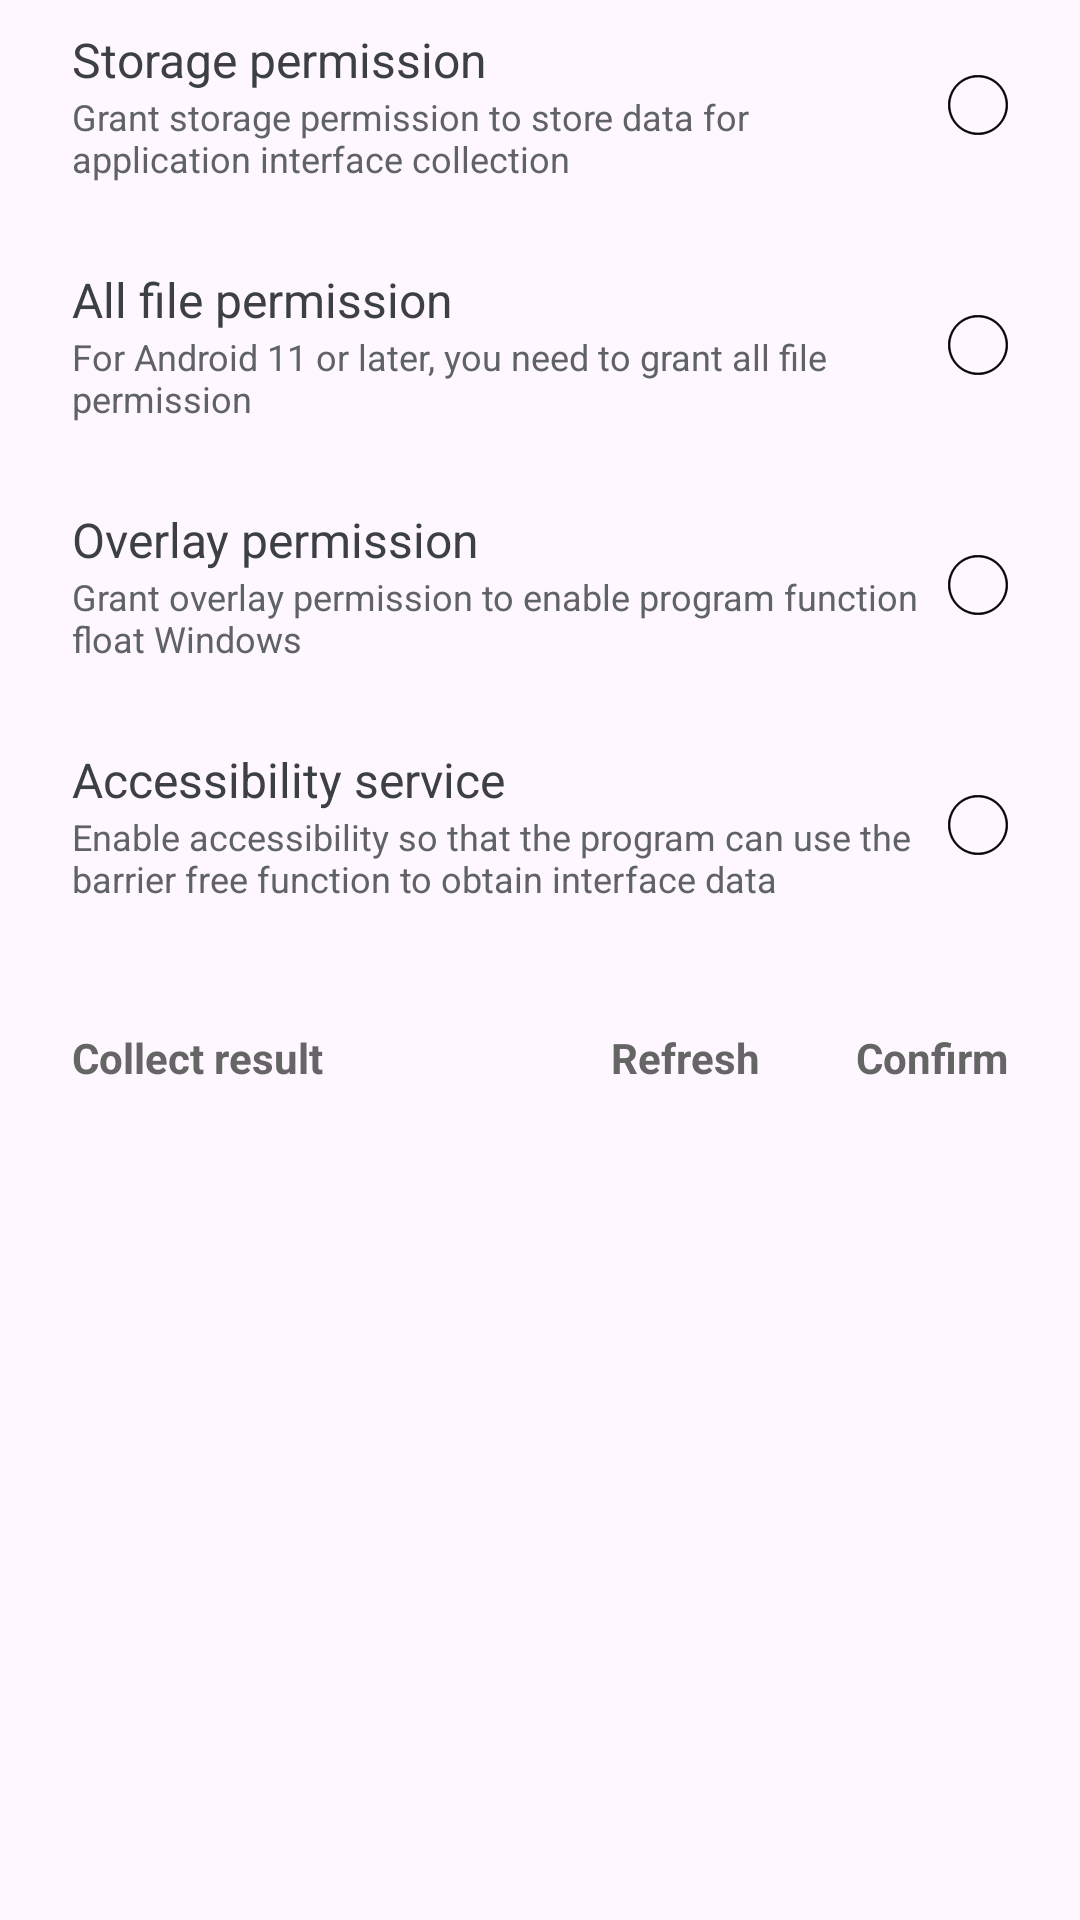

Write the Android layout XML for this screen, with the resource values it uses.
<!-- AndroidManifest.xml: application theme Theme.AppDefault -->
<!-- res/layout/layout_permission_dialog.xml -->
<?xml version="1.0" encoding="utf-8"?>
<LinearLayout xmlns:android="http://schemas.android.com/apk/res/android"
    android:layout_width="match_parent"
    android:layout_height="wrap_content"
    android:orientation="vertical">

    <androidx.core.widget.NestedScrollView
        android:layout_width="match_parent"
        android:layout_height="wrap_content">

        <LinearLayout
            android:layout_width="match_parent"
            android:layout_height="wrap_content"
            android:orientation="vertical">

            <LinearLayout
                android:layout_width="match_parent"
                android:layout_height="wrap_content"
                android:layout_marginTop="1dp"
                android:layout_marginBottom="16dp"
                android:layout_marginStart="16dp"
                android:layout_marginEnd="16dp"
                android:orientation="vertical">

                <LinearLayout
                    android:id="@+id/ll_storage_permission"
                    android:layout_width="match_parent"
                    android:layout_height="wrap_content"
                    android:clickable="true"
                    android:gravity="center_vertical"
                    android:background="@drawable/bg_ripple_r8"
                    android:padding="8dp"
                    android:layout_marginBottom="12dp"
                    android:orientation="horizontal">

                    <LinearLayout
                        android:layout_height="wrap_content"
                        android:layout_width="0dp"
                        android:layout_weight="1"
                        android:layout_marginEnd="8dp"
                        android:orientation="vertical">

                        <TextView
                            android:textColor="@color/secondTextColor"
                            android:layout_width="wrap_content"
                            android:layout_height="wrap_content"
                            android:text="@string/storage_permission"
                            android:textSize="16sp" />

                        <TextView
                            android:textColor="@color/thirdTextColor"
                            android:layout_width="wrap_content"
                            android:layout_height="wrap_content"
                            android:text="@string/storage_permission_desc"
                            android:textSize="12sp" />

                    </LinearLayout>

                    <ImageView
                        android:id="@+id/iv_storage_permission"
                        android:layout_width="wrap_content"
                        android:layout_height="wrap_content"
                        android:src="@drawable/ic_check_permission_no" />

                </LinearLayout>

                <LinearLayout
                    android:id="@+id/ll_all_file_permission"
                    android:layout_width="match_parent"
                    android:layout_height="wrap_content"
                    android:clickable="true"
                    android:gravity="center_vertical"
                    android:background="@drawable/bg_ripple_r8"
                    android:padding="8dp"
                    android:layout_marginBottom="12dp"
                    android:orientation="horizontal">

                    <LinearLayout
                        android:layout_height="wrap_content"
                        android:layout_width="0dp"
                        android:layout_weight="1"
                        android:layout_marginEnd="8dp"
                        android:orientation="vertical">

                        <TextView
                            android:textColor="@color/secondTextColor"
                            android:layout_width="wrap_content"
                            android:layout_height="wrap_content"
                            android:text="@string/all_file_permission"
                            android:textSize="16sp" />

                        <TextView
                            android:textColor="@color/thirdTextColor"
                            android:layout_width="wrap_content"
                            android:layout_height="wrap_content"
                            android:text="@string/all_file_permission_desc"
                            android:textSize="12sp" />

                    </LinearLayout>

                    <ImageView
                        android:id="@+id/iv_all_file_permission"
                        android:layout_width="wrap_content"
                        android:layout_height="wrap_content"
                        android:src="@drawable/ic_check_permission_no" />

                </LinearLayout>

                <LinearLayout
                    android:id="@+id/ll_overlay_permission"
                    android:layout_width="match_parent"
                    android:layout_height="wrap_content"
                    android:clickable="true"
                    android:gravity="center_vertical"
                    android:background="@drawable/bg_ripple_r8"
                    android:padding="8dp"
                    android:layout_marginBottom="12dp"
                    android:orientation="horizontal">

                    <LinearLayout
                        android:layout_height="wrap_content"
                        android:layout_width="0dp"
                        android:layout_weight="1"
                        android:layout_marginEnd="8dp"
                        android:orientation="vertical">

                        <TextView
                            android:textColor="@color/secondTextColor"
                            android:layout_width="wrap_content"
                            android:layout_height="wrap_content"
                            android:text="@string/overlay_permission"
                            android:textSize="16sp" />

                        <TextView
                            android:textColor="@color/thirdTextColor"
                            android:layout_width="wrap_content"
                            android:layout_height="wrap_content"
                            android:text="@string/overlay_permission_desc"
                            android:textSize="12sp" />

                    </LinearLayout>

                    <ImageView
                        android:id="@+id/iv_overlay_permission"
                        android:layout_gravity="center"
                        android:layout_width="wrap_content"
                        android:layout_height="wrap_content"
                        android:src="@drawable/ic_check_permission_no" />

                </LinearLayout>

                <LinearLayout
                    android:id="@+id/ll_access_permission"
                    android:layout_width="match_parent"
                    android:layout_height="wrap_content"
                    android:clickable="true"
                    android:gravity="center_vertical"
                    android:background="@drawable/bg_ripple_r8"
                    android:padding="8dp"
                    android:orientation="horizontal">

                    <LinearLayout
                        android:layout_height="wrap_content"
                        android:layout_width="0dp"
                        android:layout_weight="1"
                        android:layout_marginEnd="8dp"
                        android:orientation="vertical">

                        <TextView
                            android:textColor="@color/secondTextColor"
                            android:layout_width="wrap_content"
                            android:layout_height="wrap_content"
                            android:text="@string/accessibility_service"
                            android:textSize="16sp" />

                        <TextView
                            android:textColor="@color/thirdTextColor"
                            android:layout_width="wrap_content"
                            android:layout_height="wrap_content"
                            android:text="@string/accessibility_service_desc"
                            android:textSize="12sp" />

                    </LinearLayout>

                    <ImageView
                        android:id="@+id/iv_access_permission"
                        android:layout_width="wrap_content"
                        android:layout_height="wrap_content"
                        android:src="@drawable/ic_check_permission_no" />

                </LinearLayout>

            </LinearLayout>

            <LinearLayout
                android:layout_width="match_parent"
                android:layout_height="wrap_content"
                android:layout_margin="8dp"
                android:gravity="center_vertical"
                android:orientation="horizontal">

                <TextView
                    android:id="@+id/bt_permission_check_data"
                    android:textStyle="bold"
                    android:clickable="true"
                    android:background="@drawable/bg_ripple_r36"
                    android:paddingTop="10dp"
                    android:paddingBottom="10dp"
                    android:paddingStart="16dp"
                    android:paddingEnd="16dp"
                    android:textSize="14sp"
                    android:textColor="@color/colorPrimaryAccent"
                    android:layout_width="wrap_content"
                    android:layout_height="wrap_content"
                    android:text="@string/collect_result"/>

                <TextView
                    android:layout_width="0dp"
                    android:layout_height="wrap_content"
                    android:layout_weight="1"/>

                <TextView
                    android:id="@+id/bt_permission_refresh"
                    android:textStyle="bold"
                    android:clickable="true"
                    android:background="@drawable/bg_ripple_r36"
                    android:paddingTop="10dp"
                    android:paddingBottom="10dp"
                    android:paddingStart="16dp"
                    android:paddingEnd="16dp"
                    android:textSize="14sp"
                    android:textColor="@color/colorPrimaryAccent"
                    android:layout_width="wrap_content"
                    android:layout_height="wrap_content"
                    android:text="@string/refresh"/>

                <TextView
                    android:id="@+id/bt_permission_confirm"
                    android:textStyle="bold"
                    android:paddingTop="10dp"
                    android:paddingBottom="10dp"
                    android:paddingStart="16dp"
                    android:paddingEnd="16dp"
                    android:clickable="true"
                    android:background="@drawable/bg_ripple_r36"
                    android:textSize="14sp"
                    android:textColor="@color/colorPrimaryAccent"
                    android:layout_width="wrap_content"
                    android:layout_height="wrap_content"
                    android:text="@string/confirm"/>

            </LinearLayout>

        </LinearLayout>


    </androidx.core.widget.NestedScrollView>

</LinearLayout>
<!-- resources referenced by this layout -->
<resources>
  <color name="colorPrimaryAccent">#FF656565</color>
  <color name="secondTextColor">#FF3C4043</color>
  <color name="thirdTextColor">#FF5F6368</color>
  <!-- drawable bg_ripple_r8 (drawable-night) -->
  <?xml version="1.0" encoding="utf-8"?>
  <ripple xmlns:android="http://schemas.android.com/apk/res/android"
      android:color="@color/rippleColor">
      <item android:id="@android:id/mask">
          <shape android:shape="rectangle">
              <corners
                  android:bottomLeftRadius="8dp"
                  android:bottomRightRadius="8dp"
                  android:topLeftRadius="8dp"
                  android:topRightRadius="8dp" />
              <solid android:color="@android:color/darker_gray" />
          </shape>
      </item>
  </ripple>
  <!-- drawable ic_check_permission_no (drawable) -->
  <vector android:height="20dp" android:viewportHeight="459"
      android:viewportWidth="459" android:width="20dp" xmlns:android="http://schemas.android.com/apk/res/android">
      <group>
          <clip-path android:pathData="M0,0h459v459h-459z"/>
          <path android:fillColor="#FF000000" android:fillType="evenOdd"
              android:pathData="M229.57,3C104.47,2.96 3.04,104.34 3,229.43 2.96,354.53 104.34,455.96 229.43,456 354.53,456.04 455.96,354.66 456,229.57 456,229.54 456,229.52 456,229.49 456.07,104.47 354.77,3.07 229.74,3 229.68,3 229.62,3 229.57,3ZM229.57,444.08C111.05,444.11 14.95,348.07 14.92,229.56 14.88,111.05 110.92,14.95 229.43,14.91 347.94,14.88 444.05,110.92 444.08,229.43 444.08,229.46 444.08,229.48 444.08,229.51 443.96,347.95 348,443.94 229.57,444.09Z"
              android:strokeColor="#000000" android:strokeWidth="5.9439"/>
      </group>
  </vector>
  <string name="accessibility_service">Accessibility service</string>
  <string name="accessibility_service_desc">Enable accessibility so that the program can use the barrier free function to obtain interface data </string>
  <string name="all_file_permission">All file permission</string>
  <string name="all_file_permission_desc">For Android 11 or later, you need to grant all file permission</string>
  <string name="collect_result">Collect result</string>
  <string name="confirm">Confirm</string>
  <string name="overlay_permission">Overlay permission</string>
  <string name="overlay_permission_desc">Grant overlay permission to enable program function float Windows</string>
  <string name="refresh">Refresh</string>
  <string name="storage_permission">Storage permission</string>
  <string name="storage_permission_desc">Grant storage permission to store data for application interface collection</string>
  <style name="Theme.AppDefault" parent="Theme.Material3.DayNight">
          
          <item name="colorPrimary">@color/colorPrimaryAccent</item>
          <item name="colorPrimaryVariant">@color/colorPrimaryAccent</item>
          <item name="colorOnPrimary">@color/colorPrimaryAccent</item>
          
          <item name="colorSecondary">@color/colorPrimaryAccent</item>
          <item name="colorSecondaryVariant">@color/colorPrimaryAccent</item>
          <item name="colorOnSecondary">@color/colorPrimaryAccent</item>
          
          <item name="android:statusBarColor">@color/white</item>
          <item name="android:windowLightStatusBar">true</item>
          
      </style>
  <color name="rippleColor">#253C4043</color>
  <color name="white">#FFFFFFFF</color>
</resources>
